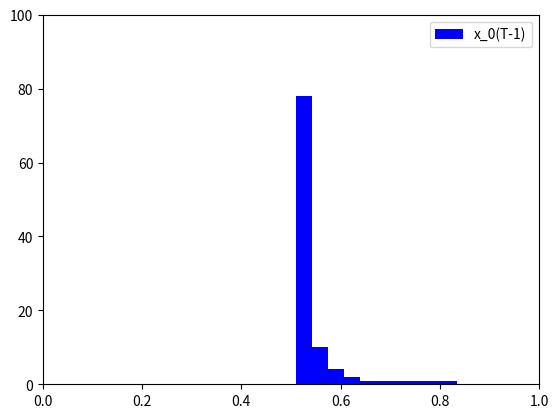

Source code (Python):
import matplotlib.pyplot as plt
import random

cycles = 2000  # number of cycles in one simulation
times = 100 # number of simulations
profits = [[1,-1], [-1, 1], [-1,1], [1, -1]] # matrix of profits
x0 = random.uniform(0, 1) # the beginning belief of player0
x1 = random.uniform(0, 1) # the beginning belief of player1
num = 0  #saving png/pdf images with the name “fictitious_hist[num].png/pdf”
#if num = None, images won’t be saved

last_x0_values = []

for t in range(times):
	x0_values = []
	x1_values = []
	
	for c in range(cycles):
		x0_values.append(x0)
		x1_values.append(x1)
		
		# decision of player0's act at c
		if profits[0][0]*(1-x0)+profits[1][0]*x0 > profits[2][0]*(1-x0)+profits[3][0]*x0 :
			a0 = 0
		elif profits[0][0]*(1-x0)+profits[1][0]*x0 < profits[2][0]*(1-x0)+profits[3][0]*x0 :
			a0 = 1
		else :
			a0 = random.choice([0,1])
		
		# decision of player1's act at c
		if profits[0][1]*(1-x1)+profits[2][1]*x1 > profits[1][1]*(1-x1)+profits[3][1]*x1 :
			a1 = 0
		elif profits[0][1]*(1-x1)+profits[2][1]*x1 < profits[1][1]*(1-x1)+profits[3][1]*x1 :
			a1 = 1
		else :
			a1 = random.choice([0,1])
		
		if c< cycles :
			#updating beliefs
			x0 =  (a1 + x0*(t+1))/(t+2)
			x1 =  (a0 + x1*(t+1))/(t+2)
	
	last_x0_values.append(x0)


plt.subplot()
plt.hist(last_x0_values, facecolor='b', label='x_0(T-1)')
plt.xlim(0, 1)
plt.ylim(0, 100)
plt.legend()
	
if num != None:
    plt.savefig('fictitious_hist' + str(num) + '.png')
    plt.savefig('fictitious_hist' + str(num) + '.pdf')

plt.show()